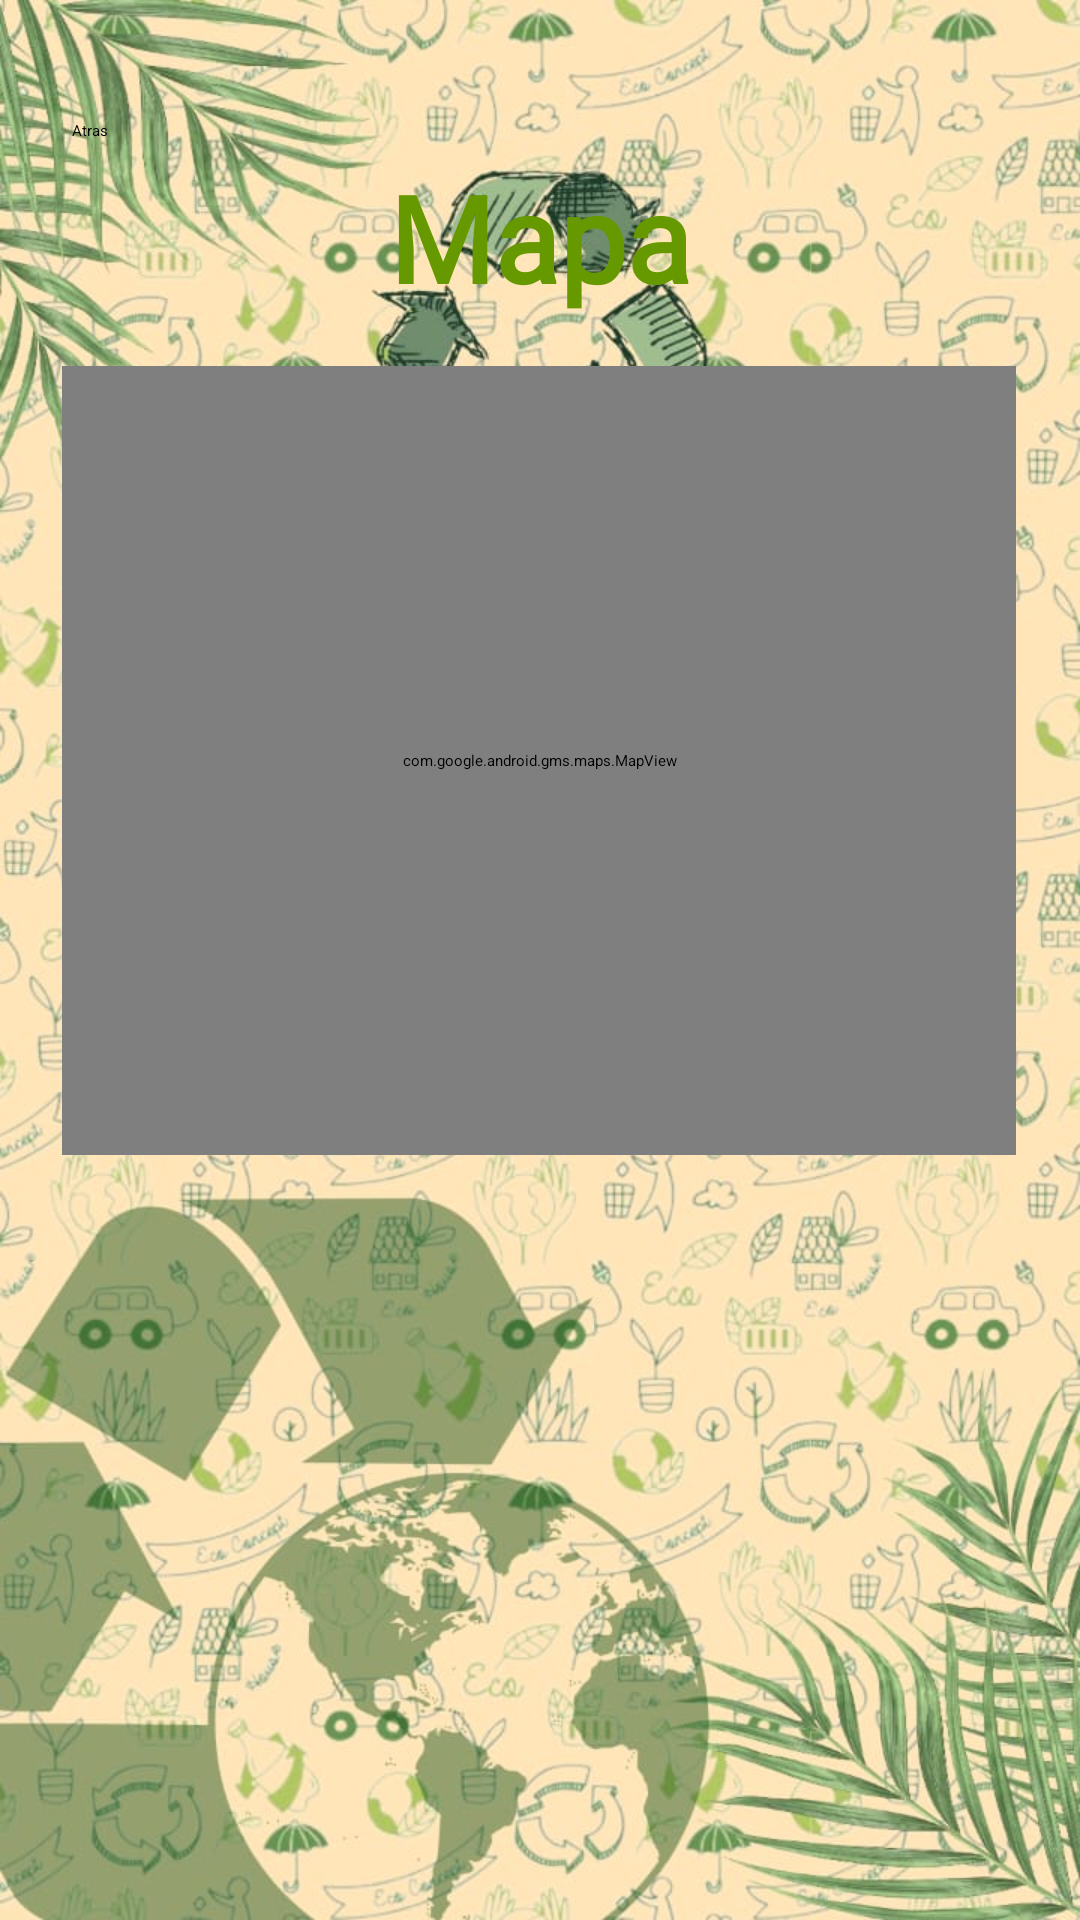

Here is an Android app screen rendered from its layout file. Give the layout XML and the strings, colors and styles it references.
<!-- AndroidManifest.xml: application theme Theme.EcoApp -->
<!-- res/layout/activity_mapa.xml -->
<?xml version="1.0" encoding="utf-8"?>
<androidx.constraintlayout.widget.ConstraintLayout xmlns:android="http://schemas.android.com/apk/res/android"
    xmlns:app="http://schemas.android.com/apk/res-auto"
    xmlns:tools="http://schemas.android.com/tools"
    android:id="@+id/main"
    android:layout_width="match_parent"
    android:layout_height="match_parent"
    android:background="@drawable/fondo"
    tools:context=".Mapa">

    <com.google.android.gms.maps.MapView
        android:id="@+id/mapView"
        android:layout_width="318dp"
        android:layout_height="263dp"
        android:layout_marginTop="16dp"
        app:layout_constraintEnd_toEndOf="parent"
        app:layout_constraintHorizontal_bias="0.494"
        app:layout_constraintStart_toStartOf="parent"
        app:layout_constraintTop_toBottomOf="@+id/tvTituloMapa" />

    <TextView
        android:id="@+id/tvTituloMapa"
        android:layout_width="121dp"
        android:layout_height="54dp"
        android:layout_marginTop="52dp"
        android:fontFamily="@font/quicksand_bold"
        android:gravity="center"
        android:text="Mapa"
        android:textColor="@android:color/holo_green_dark"
        android:textSize="40sp"
        android:textStyle="bold"
        app:layout_constraintEnd_toEndOf="parent"
        app:layout_constraintStart_toStartOf="parent"
        app:layout_constraintTop_toTopOf="parent" />

    <ListView
        android:id="@+id/lv_lista"
        android:layout_width="382dp"
        android:layout_height="277dp"
        app:layout_constraintBottom_toBottomOf="parent"
        app:layout_constraintEnd_toEndOf="parent"
        app:layout_constraintHorizontal_bias="0.551"
        app:layout_constraintStart_toStartOf="parent"
        app:layout_constraintTop_toBottomOf="@+id/mapView"
        app:layout_constraintVertical_bias="0.768" />

    <Button
        android:id="@+id/button"
        android:layout_width="wrap_content"
        android:layout_height="wrap_content"
        android:layout_marginStart="16dp"
        android:layout_marginTop="32dp"
        android:background="@android:color/transparent"
        android:drawableLeft="@drawable/baseline_arrow_back_ios_24"
        android:drawablePadding="8dp"
        android:padding="8dp"
        android:text="Atras"
        android:textColor="@android:color/black"
        app:layout_constraintStart_toStartOf="parent"
        app:layout_constraintTop_toTopOf="parent" />
</androidx.constraintlayout.widget.ConstraintLayout>
<!-- resources referenced by this layout -->
<resources>
  <!-- drawable fondo: jpg bitmap (drawable, 148034 bytes) -->
</resources>
